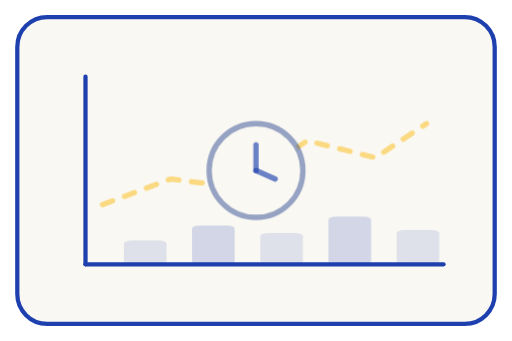
t = 0.00 s
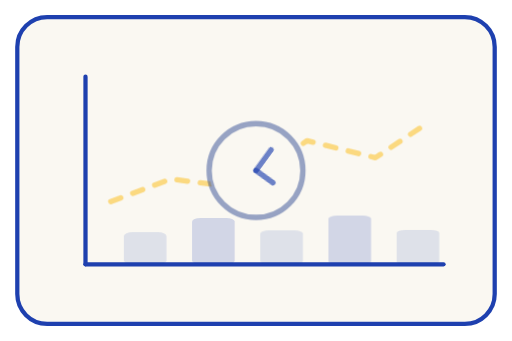
t = 0.60 s
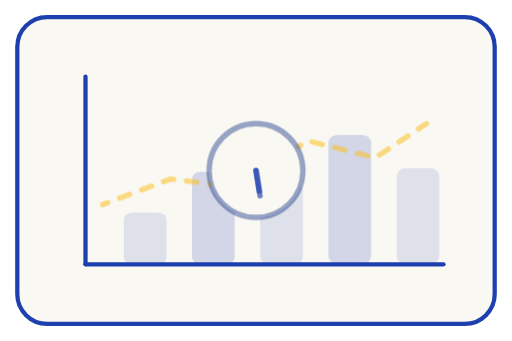
t = 2.85 s
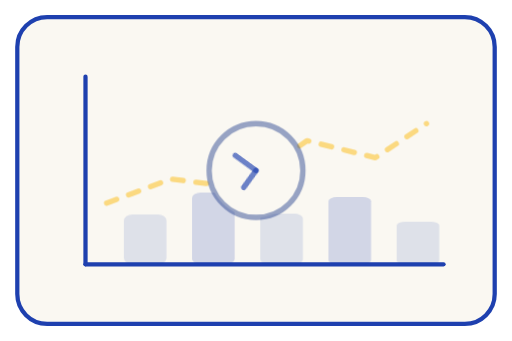
t = 5.10 s
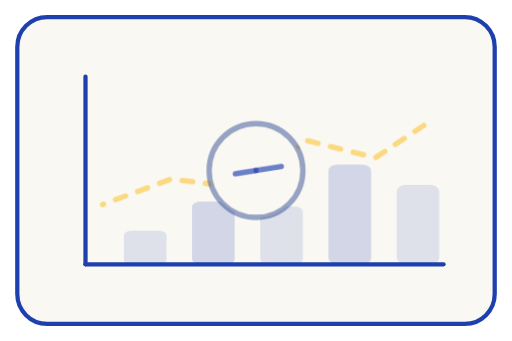
t = 7.35 s
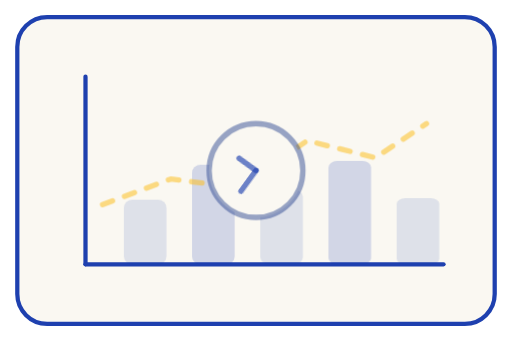
t = 9.60 s

The animated SVG that drew these frames (rendered in a browser with its animation timeline set to each time). Animation: 3 CSS @keyframes rules; frames cover the first 9.60 s, repeats indefinitely.

<svg xmlns="http://www.w3.org/2000/svg" viewBox="0 0 240 160" role="img" fill="none">
    <title>Chart coming soon</title>
    <style>
        /* Animations play when the SVG is referenced from an &lt;img&gt; tag */
        .st-bar {
            transform-box: view-box;
            transform: scaleY(.35);
            animation: st-bar-grow 4s ease-in-out infinite;
        }
        .st-bar--1 { transform-origin: 68px 124px;  animation-delay: 0s; }
        .st-bar--2 { transform-origin: 100px 124px; animation-delay: .15s; }
        .st-bar--3 { transform-origin: 132px 124px; animation-delay: .3s; }
        .st-bar--4 { transform-origin: 164px 124px; animation-delay: .45s; }
        .st-bar--5 { transform-origin: 196px 124px; animation-delay: .6s; }

        .st-trend {
            animation: st-trend-march 1.6s linear infinite;
        }

        .st-hand {
            transform-box: view-box;
            transform-origin: 120px 80px;
            animation: st-clock-spin linear infinite;
        }
        .st-hand--minute { animation-duration: 6s; }
        .st-hand--hour   { animation-duration: 18s; }

        @keyframes st-bar-grow {
            0%   { transform: scaleY(.35); }
            50%  { transform: scaleY(1); }
            100% { transform: scaleY(.35); }
        }

        @keyframes st-trend-march {
            to { stroke-dashoffset: -11; }
        }

        @keyframes st-clock-spin {
            to { transform: rotate(360deg); }
        }

        @media (prefers-reduced-motion: reduce) {
            .st-bar, .st-trend, .st-hand { animation: none; }
        }
    </style>

    <!-- Card frame -->
    <rect x="8" y="8" width="224" height="144" rx="14" fill="#FAF8F2" stroke="#1E40AF" stroke-width="2"/>

    <!-- Axes -->
    <line x1="40" y1="36" x2="40" y2="124" stroke="#1E40AF" stroke-width="2" stroke-linecap="round"/>
    <line x1="40" y1="124" x2="208" y2="124" stroke="#1E40AF" stroke-width="2" stroke-linecap="round"/>

    <!-- Muted bars hinting at future data -->
    <rect class="st-bar st-bar--1" x="58"  y="92"  width="20" height="32" rx="4" fill="#1E40AF" fill-opacity="0.12"/>
    <rect class="st-bar st-bar--2" x="90"  y="72"  width="20" height="52" rx="4" fill="#1E40AF" fill-opacity="0.18"/>
    <rect class="st-bar st-bar--3" x="122" y="82"  width="20" height="42" rx="4" fill="#1E40AF" fill-opacity="0.12"/>
    <rect class="st-bar st-bar--4" x="154" y="60"  width="20" height="64" rx="4" fill="#1E40AF" fill-opacity="0.18"/>
    <rect class="st-bar st-bar--5" x="186" y="78"  width="20" height="46" rx="4" fill="#1E40AF" fill-opacity="0.12"/>

    <!-- Dashed trend line -->
    <polyline class="st-trend" points="48,96 80,84 112,88 144,66 176,74 200,58"
              stroke="#FBBF24" stroke-opacity="0.55" stroke-width="2.5"
              stroke-linecap="round" stroke-linejoin="round" stroke-dasharray="5 6"/>

    <!-- "Coming soon" clock badge -->
    <circle cx="120" cy="80" r="22" fill="#FAF8F2" stroke="#1E3A8A" stroke-opacity="0.45" stroke-width="2.5"/>
    <line class="st-hand st-hand--minute" x1="120" y1="80" x2="120" y2="68" stroke="#1E40AF" stroke-opacity="0.65" stroke-width="2.5" stroke-linecap="round"/>
    <line class="st-hand st-hand--hour" x1="120" y1="80" x2="129" y2="84" stroke="#1E40AF" stroke-opacity="0.65" stroke-width="2.5" stroke-linecap="round"/>
</svg>
